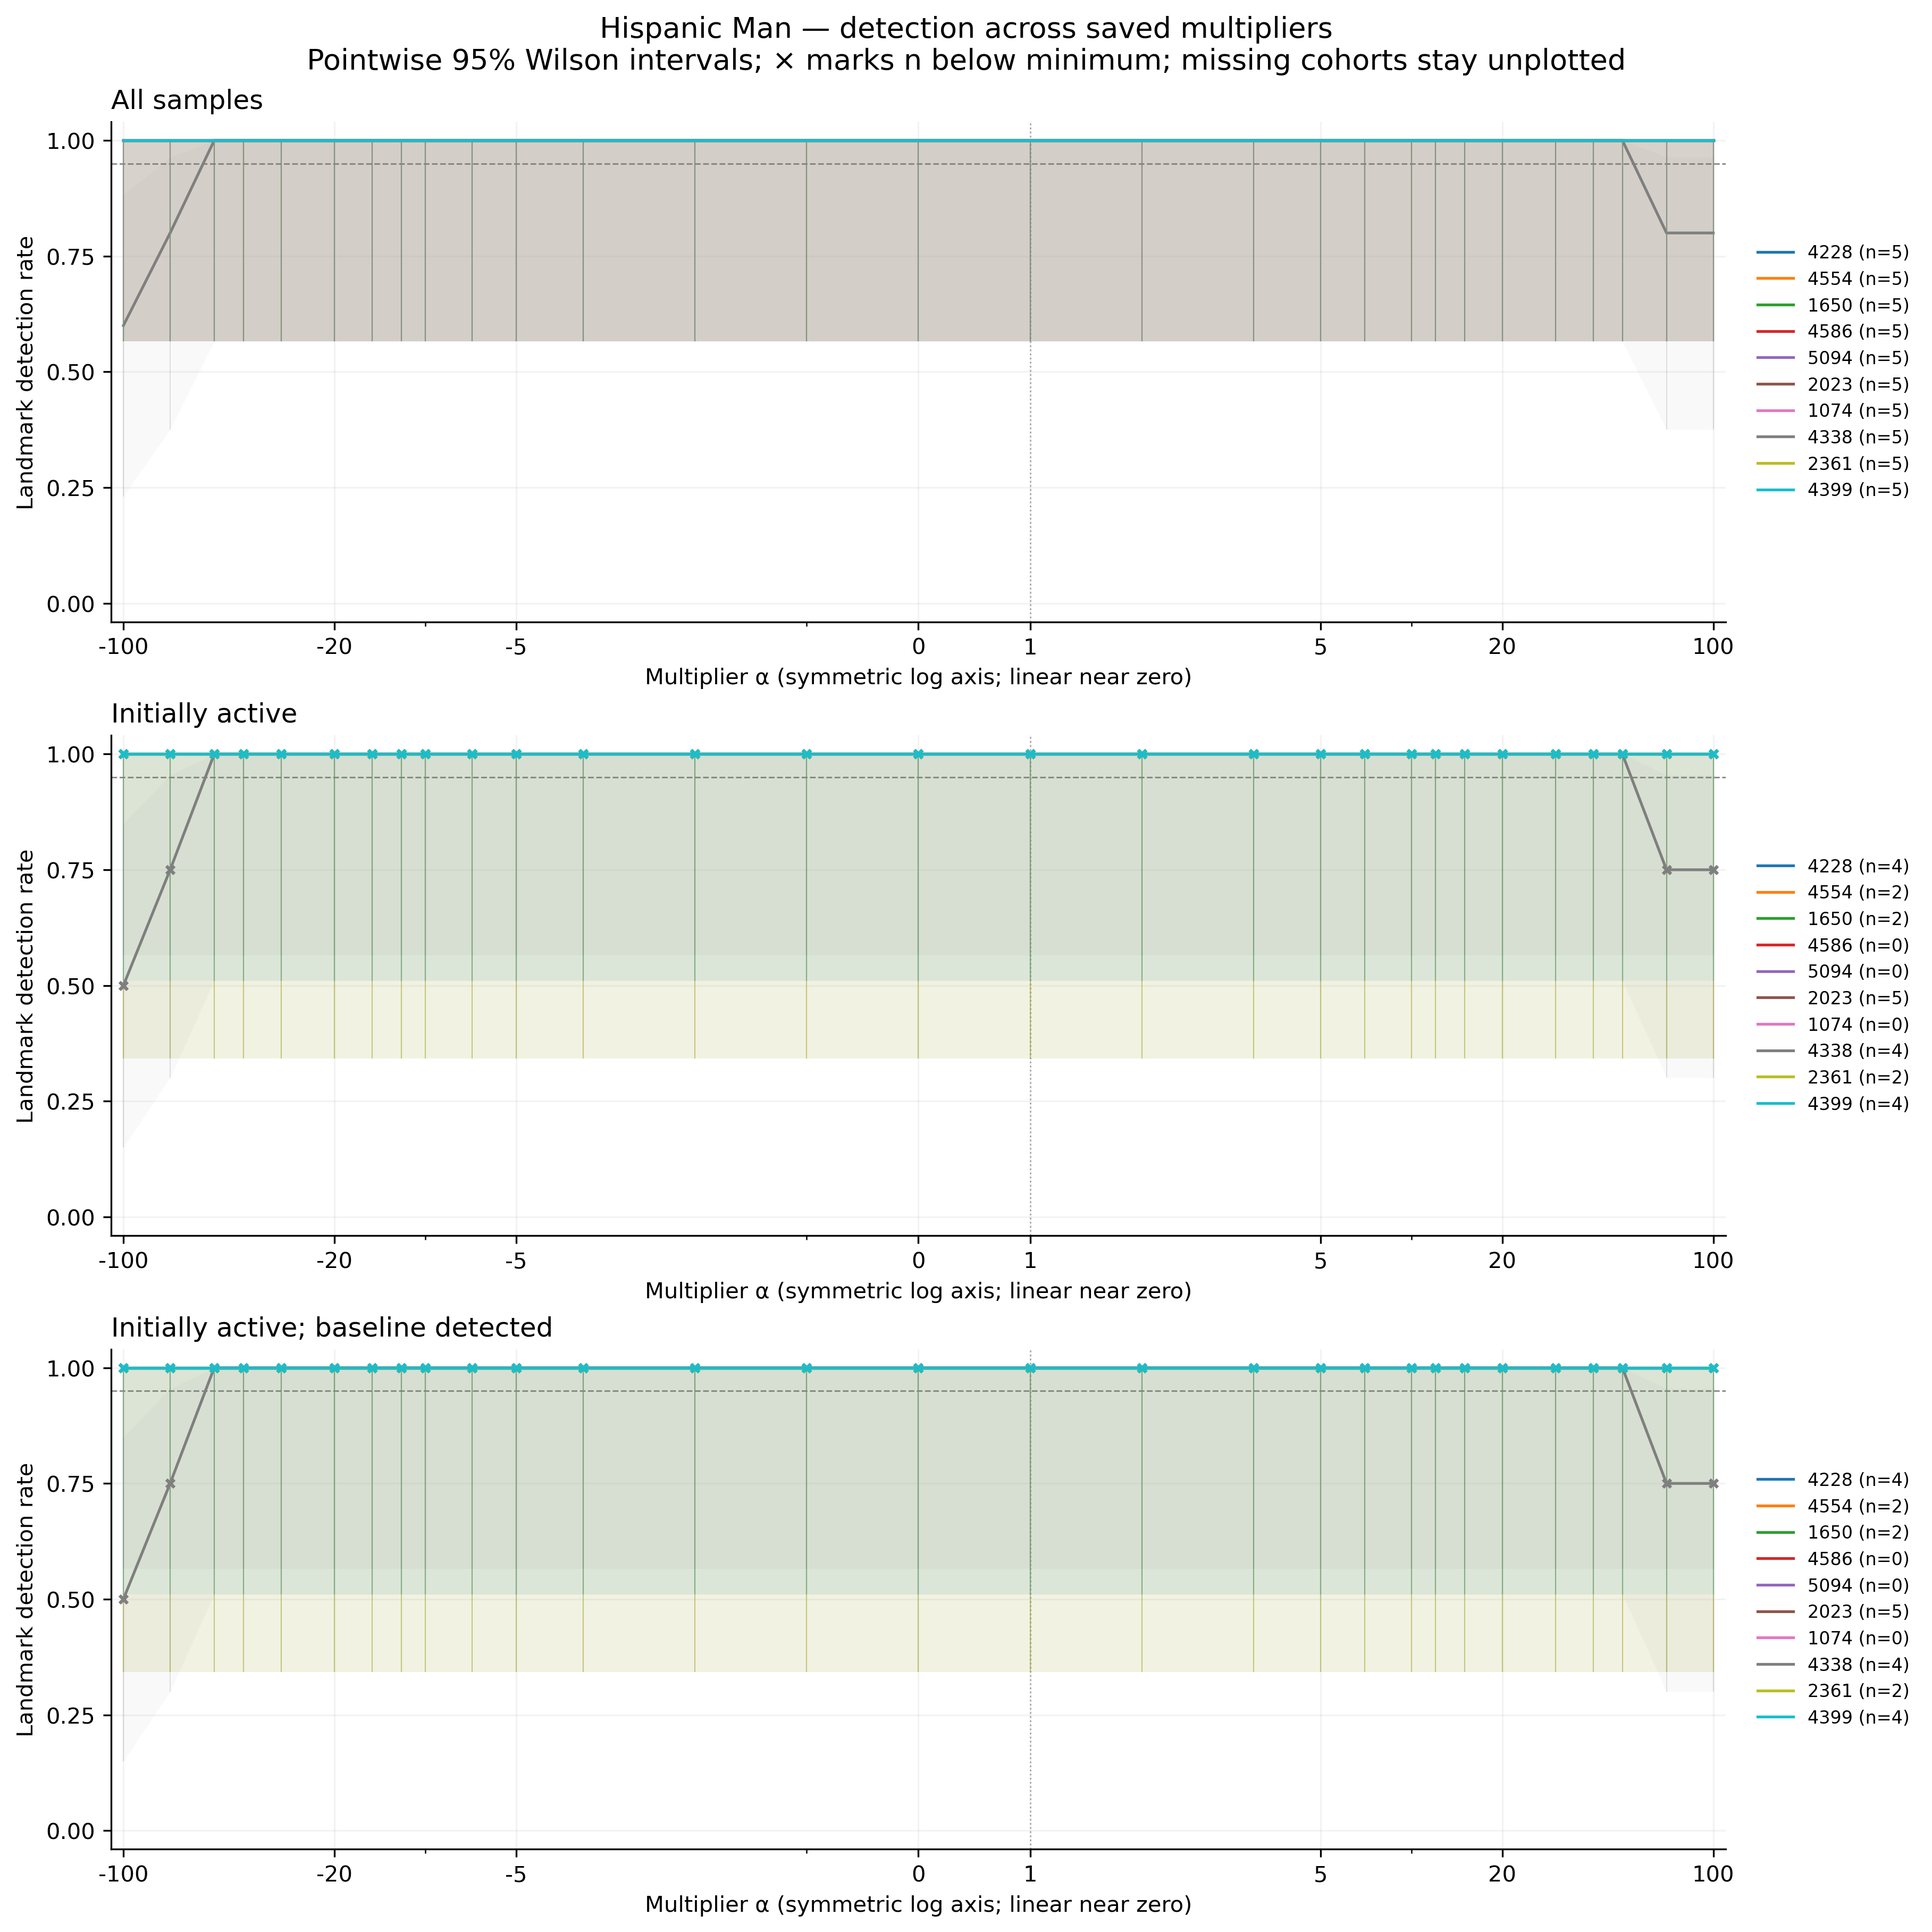

Data behind this chart, as committed beside it:
feature, group, cohort, alpha, n, seed_count, detected, detection_rate, ci_low, ci_high, ci_width, insufficient, status, median_delta_fro_applied, median_relative_delta_fro
4228, hispanic_man, all, -100, 5, 5, 5, 1.0, 0.5655, 1.0, 0.4345, False, exploratory_sample, 3841, 1.301
4228, hispanic_man, all, -70, 5, 5, 5, 1.0, 0.5655, 1.0, 0.4345, False, exploratory_sample, 2700, 0.9146
4228, hispanic_man, all, -50, 5, 5, 5, 1.0, 0.5655, 1.0, 0.4345, False, exploratory_sample, 1940, 0.657
4228, hispanic_man, all, -40, 5, 5, 5, 1.0, 0.5655, 1.0, 0.4345, False, exploratory_sample, 1559, 0.5282
4228, hispanic_man, all, -30, 5, 5, 5, 1.0, 0.5655, 1.0, 0.4345, False, exploratory_sample, 1179, 0.3993
4228, hispanic_man, all, -20, 5, 5, 5, 1.0, 0.5655, 1.0, 0.4345, False, exploratory_sample, 798.7, 0.2705
4228, hispanic_man, all, -15, 5, 5, 5, 1.0, 0.5655, 1.0, 0.4345, False, exploratory_sample, 608.5, 0.2061
4228, hispanic_man, all, -12, 5, 5, 5, 1.0, 0.5655, 1.0, 0.4345, False, exploratory_sample, 494.4, 0.1675
4228, hispanic_man, all, -10, 5, 5, 5, 1.0, 0.5655, 1.0, 0.4345, False, exploratory_sample, 418.4, 0.1417
4228, hispanic_man, all, -7, 5, 5, 5, 1.0, 0.5655, 1.0, 0.4345, False, exploratory_sample, 304.3, 0.1031
4228, hispanic_man, all, -5, 5, 5, 5, 1.0, 0.5655, 1.0, 0.4345, False, exploratory_sample, 228.2, 0.07729
4228, hispanic_man, all, -3, 5, 5, 5, 1.0, 0.5655, 1.0, 0.4345, False, exploratory_sample, 152.1, 0.05153
4228, hispanic_man, all, -2, 5, 5, 5, 1.0, 0.5655, 1.0, 0.4345, False, exploratory_sample, 114.1, 0.03865
4228, hispanic_man, all, -1, 5, 5, 5, 1.0, 0.5655, 1.0, 0.4345, False, exploratory_sample, 76.07, 0.02576
4228, hispanic_man, all, 0, 5, 5, 5, 1.0, 0.5655, 1.0, 0.4345, False, exploratory_sample, 38.03, 0.01288
4228, hispanic_man, all, 1, 5, 5, 5, 1.0, 0.5655, 1.0, 0.4345, False, exploratory_sample, 0.0, 0.0
4228, hispanic_man, all, 2, 5, 5, 5, 1.0, 0.5655, 1.0, 0.4345, False, exploratory_sample, 38.03, 0.01288
4228, hispanic_man, all, 3, 5, 5, 5, 1.0, 0.5655, 1.0, 0.4345, False, exploratory_sample, 76.07, 0.02576
4228, hispanic_man, all, 5, 5, 5, 5, 1.0, 0.5655, 1.0, 0.4345, False, exploratory_sample, 152.1, 0.05153
4228, hispanic_man, all, 7, 5, 5, 5, 1.0, 0.5655, 1.0, 0.4345, False, exploratory_sample, 228.2, 0.07729
4228, hispanic_man, all, 10, 5, 5, 5, 1.0, 0.5655, 1.0, 0.4345, False, exploratory_sample, 342.3, 0.1159
4228, hispanic_man, all, 12, 5, 5, 5, 1.0, 0.5655, 1.0, 0.4345, False, exploratory_sample, 418.4, 0.1417
4228, hispanic_man, all, 15, 5, 5, 5, 1.0, 0.5655, 1.0, 0.4345, False, exploratory_sample, 532.4, 0.1803
4228, hispanic_man, all, 20, 5, 5, 5, 1.0, 0.5655, 1.0, 0.4345, False, exploratory_sample, 722.6, 0.2448
4228, hispanic_man, all, 30, 5, 5, 5, 1.0, 0.5655, 1.0, 0.4345, False, exploratory_sample, 1103, 0.3736
4228, hispanic_man, all, 40, 5, 5, 5, 1.0, 0.5655, 1.0, 0.4345, False, exploratory_sample, 1483, 0.5024
4228, hispanic_man, all, 50, 5, 5, 5, 1.0, 0.5655, 1.0, 0.4345, False, exploratory_sample, 1864, 0.6312
4228, hispanic_man, all, 70, 5, 5, 5, 1.0, 0.5655, 1.0, 0.4345, False, exploratory_sample, 2624, 0.8889
4228, hispanic_man, all, 100, 5, 5, 5, 1.0, 0.5655, 1.0, 0.4345, False, exploratory_sample, 3765, 1.275
4554, hispanic_man, all, -100, 5, 5, 5, 1.0, 0.5655, 1.0, 0.4345, False, exploratory_sample, 0.0, 0.0
4554, hispanic_man, all, -70, 5, 5, 5, 1.0, 0.5655, 1.0, 0.4345, False, exploratory_sample, 0.0, 0.0
4554, hispanic_man, all, -50, 5, 5, 5, 1.0, 0.5655, 1.0, 0.4345, False, exploratory_sample, 0.0, 0.0
4554, hispanic_man, all, -40, 5, 5, 5, 1.0, 0.5655, 1.0, 0.4345, False, exploratory_sample, 0.0, 0.0
4554, hispanic_man, all, -30, 5, 5, 5, 1.0, 0.5655, 1.0, 0.4345, False, exploratory_sample, 0.0, 0.0
4554, hispanic_man, all, -20, 5, 5, 5, 1.0, 0.5655, 1.0, 0.4345, False, exploratory_sample, 0.0, 0.0
4554, hispanic_man, all, -15, 5, 5, 5, 1.0, 0.5655, 1.0, 0.4345, False, exploratory_sample, 0.0, 0.0
4554, hispanic_man, all, -12, 5, 5, 5, 1.0, 0.5655, 1.0, 0.4345, False, exploratory_sample, 0.0, 0.0
4554, hispanic_man, all, -10, 5, 5, 5, 1.0, 0.5655, 1.0, 0.4345, False, exploratory_sample, 0.0, 0.0
4554, hispanic_man, all, -7, 5, 5, 5, 1.0, 0.5655, 1.0, 0.4345, False, exploratory_sample, 0.0, 0.0
4554, hispanic_man, all, -5, 5, 5, 5, 1.0, 0.5655, 1.0, 0.4345, False, exploratory_sample, 0.0, 0.0
4554, hispanic_man, all, -3, 5, 5, 5, 1.0, 0.5655, 1.0, 0.4345, False, exploratory_sample, 0.0, 0.0
4554, hispanic_man, all, -2, 5, 5, 5, 1.0, 0.5655, 1.0, 0.4345, False, exploratory_sample, 0.0, 0.0
4554, hispanic_man, all, -1, 5, 5, 5, 1.0, 0.5655, 1.0, 0.4345, False, exploratory_sample, 0.0, 0.0
4554, hispanic_man, all, 0, 5, 5, 5, 1.0, 0.5655, 1.0, 0.4345, False, exploratory_sample, 0.0, 0.0
4554, hispanic_man, all, 1, 5, 5, 5, 1.0, 0.5655, 1.0, 0.4345, False, exploratory_sample, 0.0, 0.0
4554, hispanic_man, all, 2, 5, 5, 5, 1.0, 0.5655, 1.0, 0.4345, False, exploratory_sample, 0.0, 0.0
4554, hispanic_man, all, 3, 5, 5, 5, 1.0, 0.5655, 1.0, 0.4345, False, exploratory_sample, 0.0, 0.0
4554, hispanic_man, all, 5, 5, 5, 5, 1.0, 0.5655, 1.0, 0.4345, False, exploratory_sample, 0.0, 0.0
4554, hispanic_man, all, 7, 5, 5, 5, 1.0, 0.5655, 1.0, 0.4345, False, exploratory_sample, 0.0, 0.0
4554, hispanic_man, all, 10, 5, 5, 5, 1.0, 0.5655, 1.0, 0.4345, False, exploratory_sample, 0.0, 0.0
4554, hispanic_man, all, 12, 5, 5, 5, 1.0, 0.5655, 1.0, 0.4345, False, exploratory_sample, 0.0, 0.0
4554, hispanic_man, all, 15, 5, 5, 5, 1.0, 0.5655, 1.0, 0.4345, False, exploratory_sample, 0.0, 0.0
4554, hispanic_man, all, 20, 5, 5, 5, 1.0, 0.5655, 1.0, 0.4345, False, exploratory_sample, 0.0, 0.0
4554, hispanic_man, all, 30, 5, 5, 5, 1.0, 0.5655, 1.0, 0.4345, False, exploratory_sample, 0.0, 0.0
4554, hispanic_man, all, 40, 5, 5, 5, 1.0, 0.5655, 1.0, 0.4345, False, exploratory_sample, 0.0, 0.0
4554, hispanic_man, all, 50, 5, 5, 5, 1.0, 0.5655, 1.0, 0.4345, False, exploratory_sample, 0.0, 0.0
4554, hispanic_man, all, 70, 5, 5, 5, 1.0, 0.5655, 1.0, 0.4345, False, exploratory_sample, 0.0, 0.0
4554, hispanic_man, all, 100, 5, 5, 5, 1.0, 0.5655, 1.0, 0.4345, False, exploratory_sample, 0.0, 0.0
1650, hispanic_man, all, -100, 5, 5, 5, 1.0, 0.5655, 1.0, 0.4345, False, exploratory_sample, 0.0, 0.0
1650, hispanic_man, all, -70, 5, 5, 5, 1.0, 0.5655, 1.0, 0.4345, False, exploratory_sample, 0.0, 0.0
... 810 more rows
